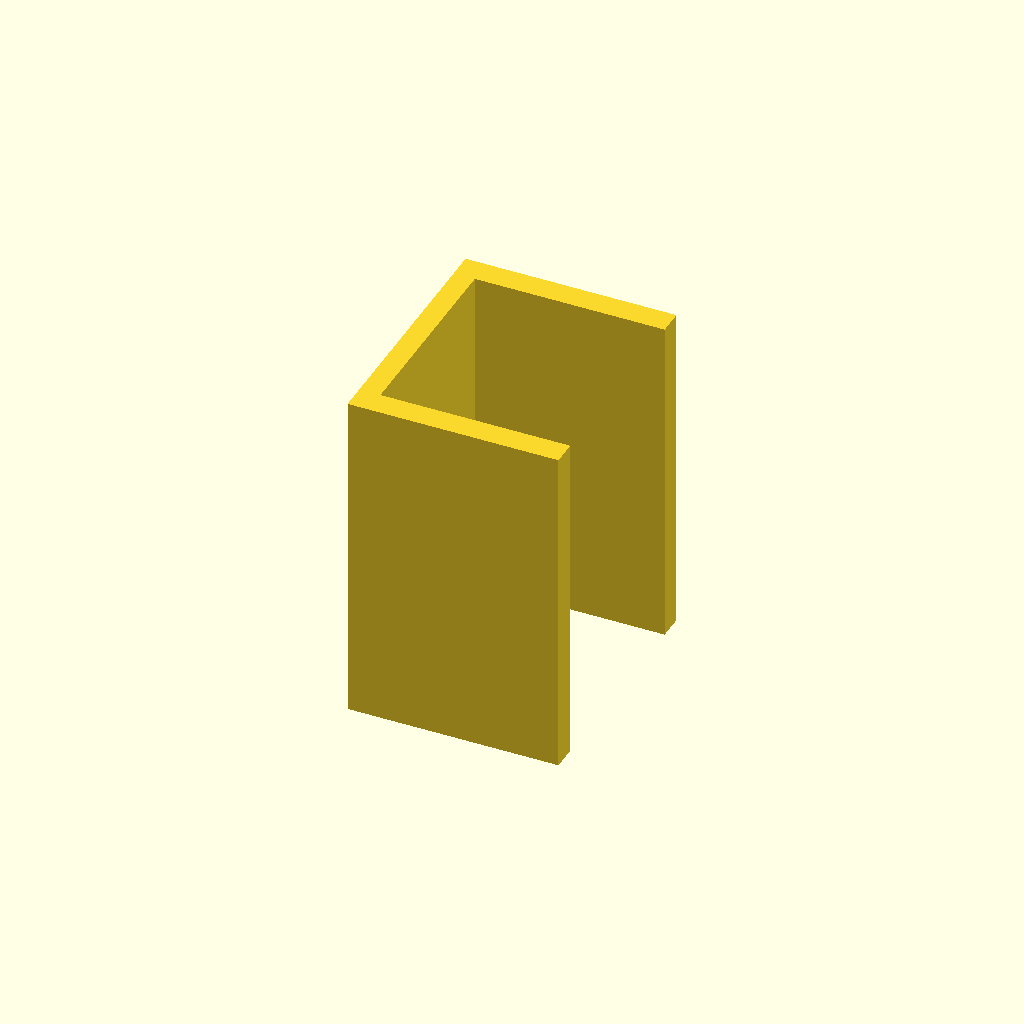
Cell 1: rendered with the file's own defaults.
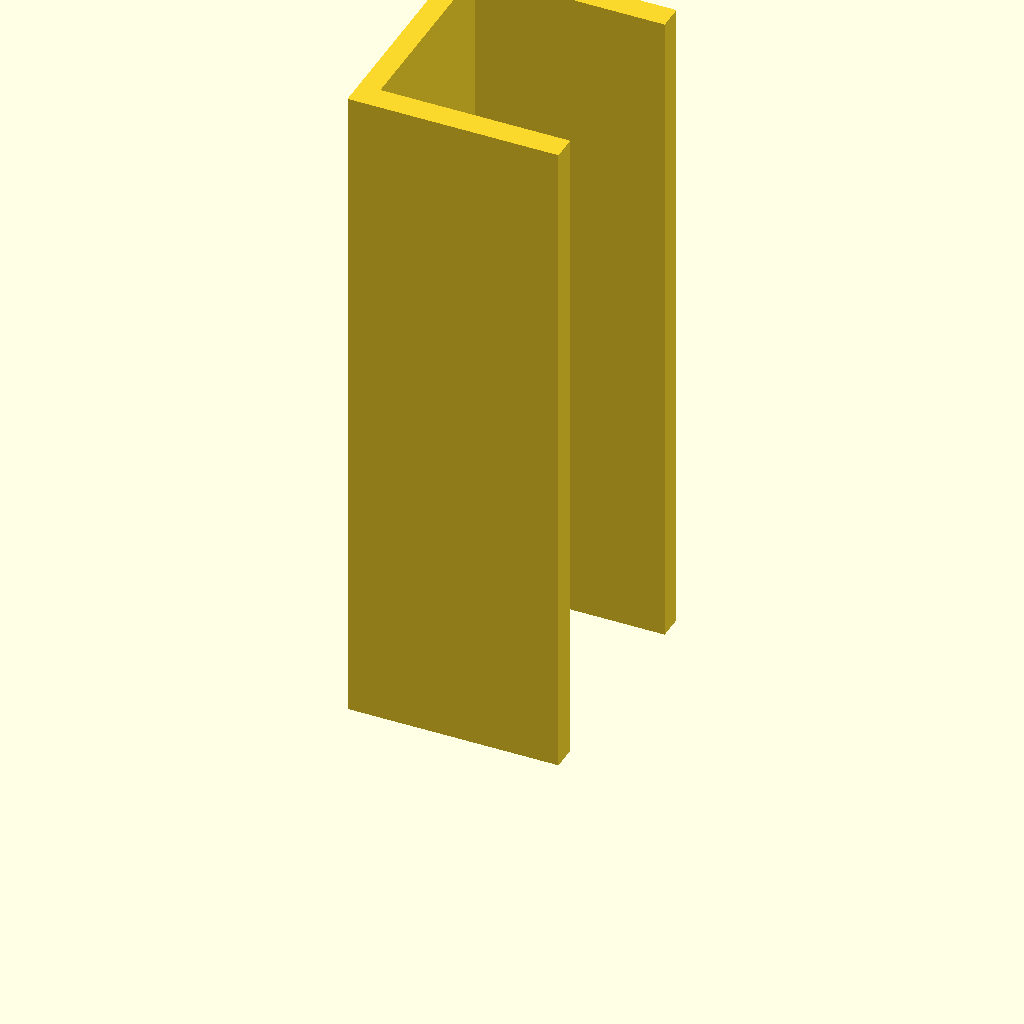
Cell 2 — plate_t set to 160, the other parameters unchanged.
One fixed orthographic camera (rotation 55°, 0°, 25°; colour scheme Cornfield) for every cell.
Source of the model, optional_data/data/sketch3/structsections/part_0239.scad:
$fn = 32;

// ----------------------------------------------------------------------
// Structural section: channel 50 x 60 mm
// ----------------------------------------------------------------------

// --- parameters (mm) ---
sec_w = 50;               // channel width, X
sec_h = 60;               // channel height, Y
flange_t = 6;             // flange thickness
web_t = 5;                // web thickness
plate_t = 80;             // cut length, Z (extrusion height)

profile = [[0, 0], [50, 0], [50, 6], [5, 6], [5, 54], [50, 54], [50, 60], [0, 60]];  // primary outline, 8 points, counter clockwise

// --- the one profile operation ---
linear_extrude(height = plate_t) polygon(points = profile);
Customizer parameters (derived from the source; name, type, default, range or options):
sec_w: number, default 50
sec_h: number, default 60
flange_t: number, default 6
web_t: number, default 5
plate_t: number, default 80
